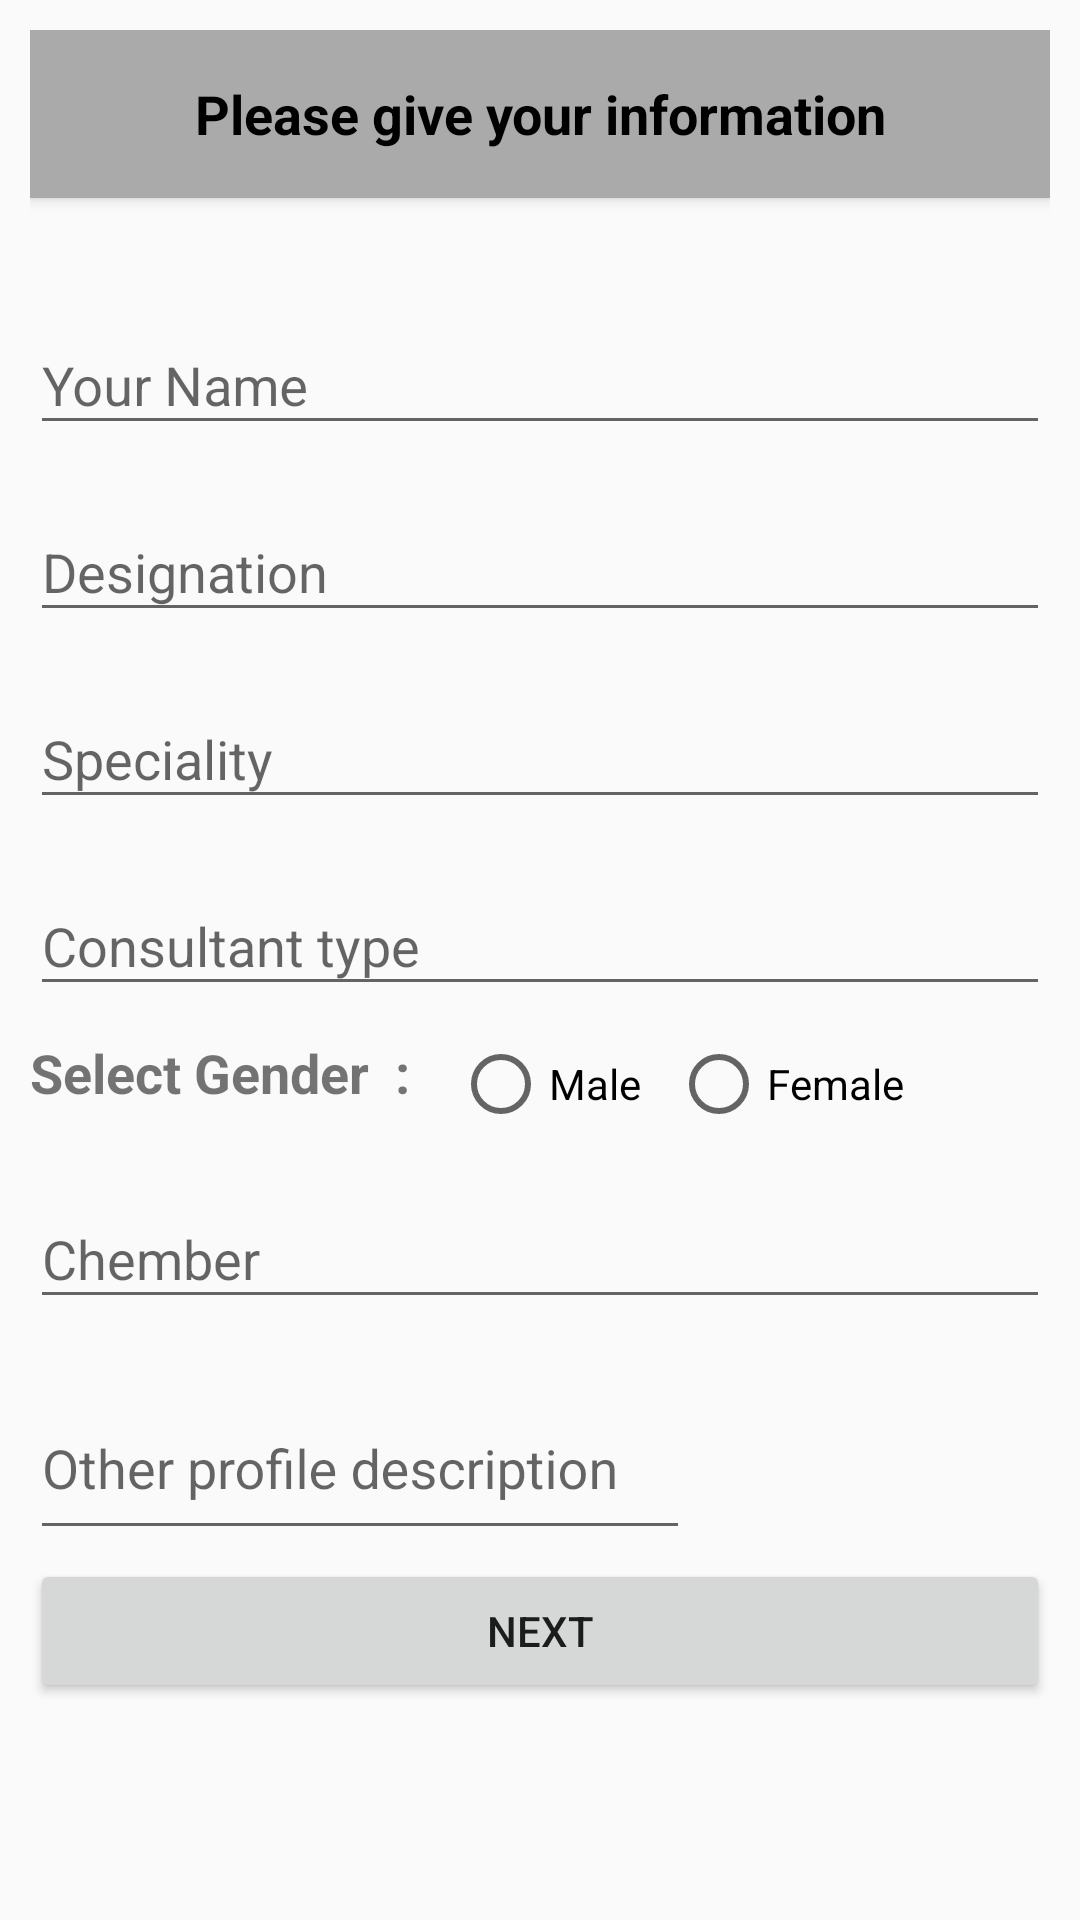

The Android layout XML behind this screen, and the referenced resources:
<!-- AndroidManifest.xml: application theme AppTheme -->
<!-- res/layout/fragment_doctor_signup.xml -->
<?xml version="1.0" encoding="utf-8"?>
<ScrollView xmlns:android="http://schemas.android.com/apk/res/android"
    xmlns:tools="http://schemas.android.com/tools"
    android:layout_width="match_parent"
    android:layout_height="match_parent"
    tools:context=".reg_fragments.DoctorSignup"
    android:orientation="vertical"
    android:padding="10dp">
    <LinearLayout
        android:layout_width="match_parent"
        android:layout_height="match_parent"
        android:orientation="vertical">
        <TextView
            android:layout_width="match_parent"
            android:layout_height="?attr/actionBarSize"
            android:textSize="18dp"
            android:textStyle="bold"
            android:elevation="3dp"
            android:textColor="@android:color/primary_text_light"
            android:gravity="center_horizontal|center_vertical"
            android:background="@android:color/darker_gray"
            android:text="Please give your information"
            android:layout_marginBottom="30dp"/>

        <android.support.design.widget.TextInputLayout
            android:layout_width="match_parent"
            android:layout_height="wrap_content">
            <EditText
                android:id="@+id/doctorName"
                android:layout_width="match_parent"
                android:layout_height="wrap_content"
                android:hint="Your Name"
                android:textColorHint="@android:color/holo_purple"/>
        </android.support.design.widget.TextInputLayout>

        <android.support.design.widget.TextInputLayout
            android:layout_width="match_parent"
            android:layout_height="wrap_content"
            android:layout_marginTop="10dp">
            <EditText
                android:id="@+id/doctorDeg"
                android:layout_width="match_parent"
                android:layout_height="wrap_content"
                android:hint="Designation"
                android:textColorHint="@android:color/holo_purple"/>
        </android.support.design.widget.TextInputLayout>
        <android.support.design.widget.TextInputLayout
            android:layout_width="match_parent"
            android:layout_height="wrap_content"
            android:layout_marginTop="10dp">
            <EditText
                android:id="@+id/specility"
                android:layout_width="match_parent"
                android:layout_height="wrap_content"
                android:hint="Speciality"
                android:textColorHint="@android:color/holo_purple"/>
        </android.support.design.widget.TextInputLayout>
        <android.support.design.widget.TextInputLayout
            android:layout_width="match_parent"
            android:layout_height="wrap_content"
            android:layout_marginTop="10dp">
            <EditText
                android:id="@+id/consulttanttype"
                android:layout_width="match_parent"
                android:layout_height="wrap_content"
                android:hint="Consultant type"
                android:textColorHint="@android:color/holo_purple"/>
        </android.support.design.widget.TextInputLayout>
        <LinearLayout
            android:layout_width="match_parent"
            android:layout_height="wrap_content"
            android:orientation="horizontal"
            android:layout_marginTop="10dp">
            <TextView
                android:layout_width="wrap_content"
                android:layout_height="wrap_content"
                android:text="Select Gender  : "
                android:textStyle="bold"
                android:textSize="18dp"/>
            <RadioGroup
                android:layout_width="match_parent"
                android:layout_height="wrap_content"
                android:orientation="horizontal"
                android:id="@+id/genderRG">
                <RadioButton
                    android:layout_width="wrap_content"
                    android:layout_height="wrap_content"
                    android:text="Male"
                    android:layout_marginLeft="10dp"/>
                <RadioButton
                    android:layout_width="wrap_content"
                    android:layout_height="wrap_content"
                    android:layout_marginLeft="10dp"
                    android:text="Female"/>

            </RadioGroup>
        </LinearLayout>

        <android.support.design.widget.TextInputLayout
            android:layout_width="match_parent"
            android:layout_height="wrap_content"
            android:layout_marginTop="10dp">
            <EditText
                android:id="@+id/chember"
                android:layout_width="match_parent"
                android:layout_height="wrap_content"
                android:hint="Chember"

                android:textColorHint="@android:color/holo_purple"/>
        </android.support.design.widget.TextInputLayout>

        <LinearLayout
            android:layout_width="match_parent"
            android:layout_height="70dp"
            android:orientation="horizontal"
            android:weightSum="5">
            <android.support.design.widget.TextInputLayout
                android:layout_width="wrap_content"
                android:layout_height="match_parent"
                android:layout_weight="4"
                android:layout_marginTop="10dp">
                <EditText
                    android:id="@+id/doctorDesc"
                    android:layout_width="match_parent"
                    android:layout_height="?attr/actionBarSize"
                    android:hint="Other profile description"
                    android:textColorHint="@android:color/holo_purple" />
            </android.support.design.widget.TextInputLayout>

            <ImageView
                android:id="@+id/doctorImg"
                android:layout_width="70dp"
                android:layout_height="70dp"
                android:layout_gravity="right|end"
                android:layout_weight="1"
                android:src="@drawable/profile_pic_upload_icon" />
        </LinearLayout>



        <Button
            android:id="@+id/nextBT"
            android:layout_width="match_parent"
            android:layout_height="wrap_content"
            android:text="NexT"
            android:layout_marginTop="10dp"/>

        <TextView
            android:id="@+id/errorTV"
            android:layout_width="match_parent"
            android:layout_height="wrap_content"
            android:layout_marginTop="30dp"
            android:textColor="?android:colorAccent"/>


    </LinearLayout>
</ScrollView>
<!-- resources referenced by this layout -->
<resources>
  <style name="AppTheme" parent="Base.Theme.AppCompat.Light.DarkActionBar">
          
          <item name="colorPrimary">@color/colorPrimary</item>
          <item name="colorPrimaryDark">@color/colorPrimaryDark</item>
          <item name="colorAccent">@color/colorAccent</item>
      </style>
  <color name="colorPrimary">#008577</color>
  <color name="colorPrimaryDark">#00574B</color>
  <color name="colorAccent">#D81B60</color>
</resources>
